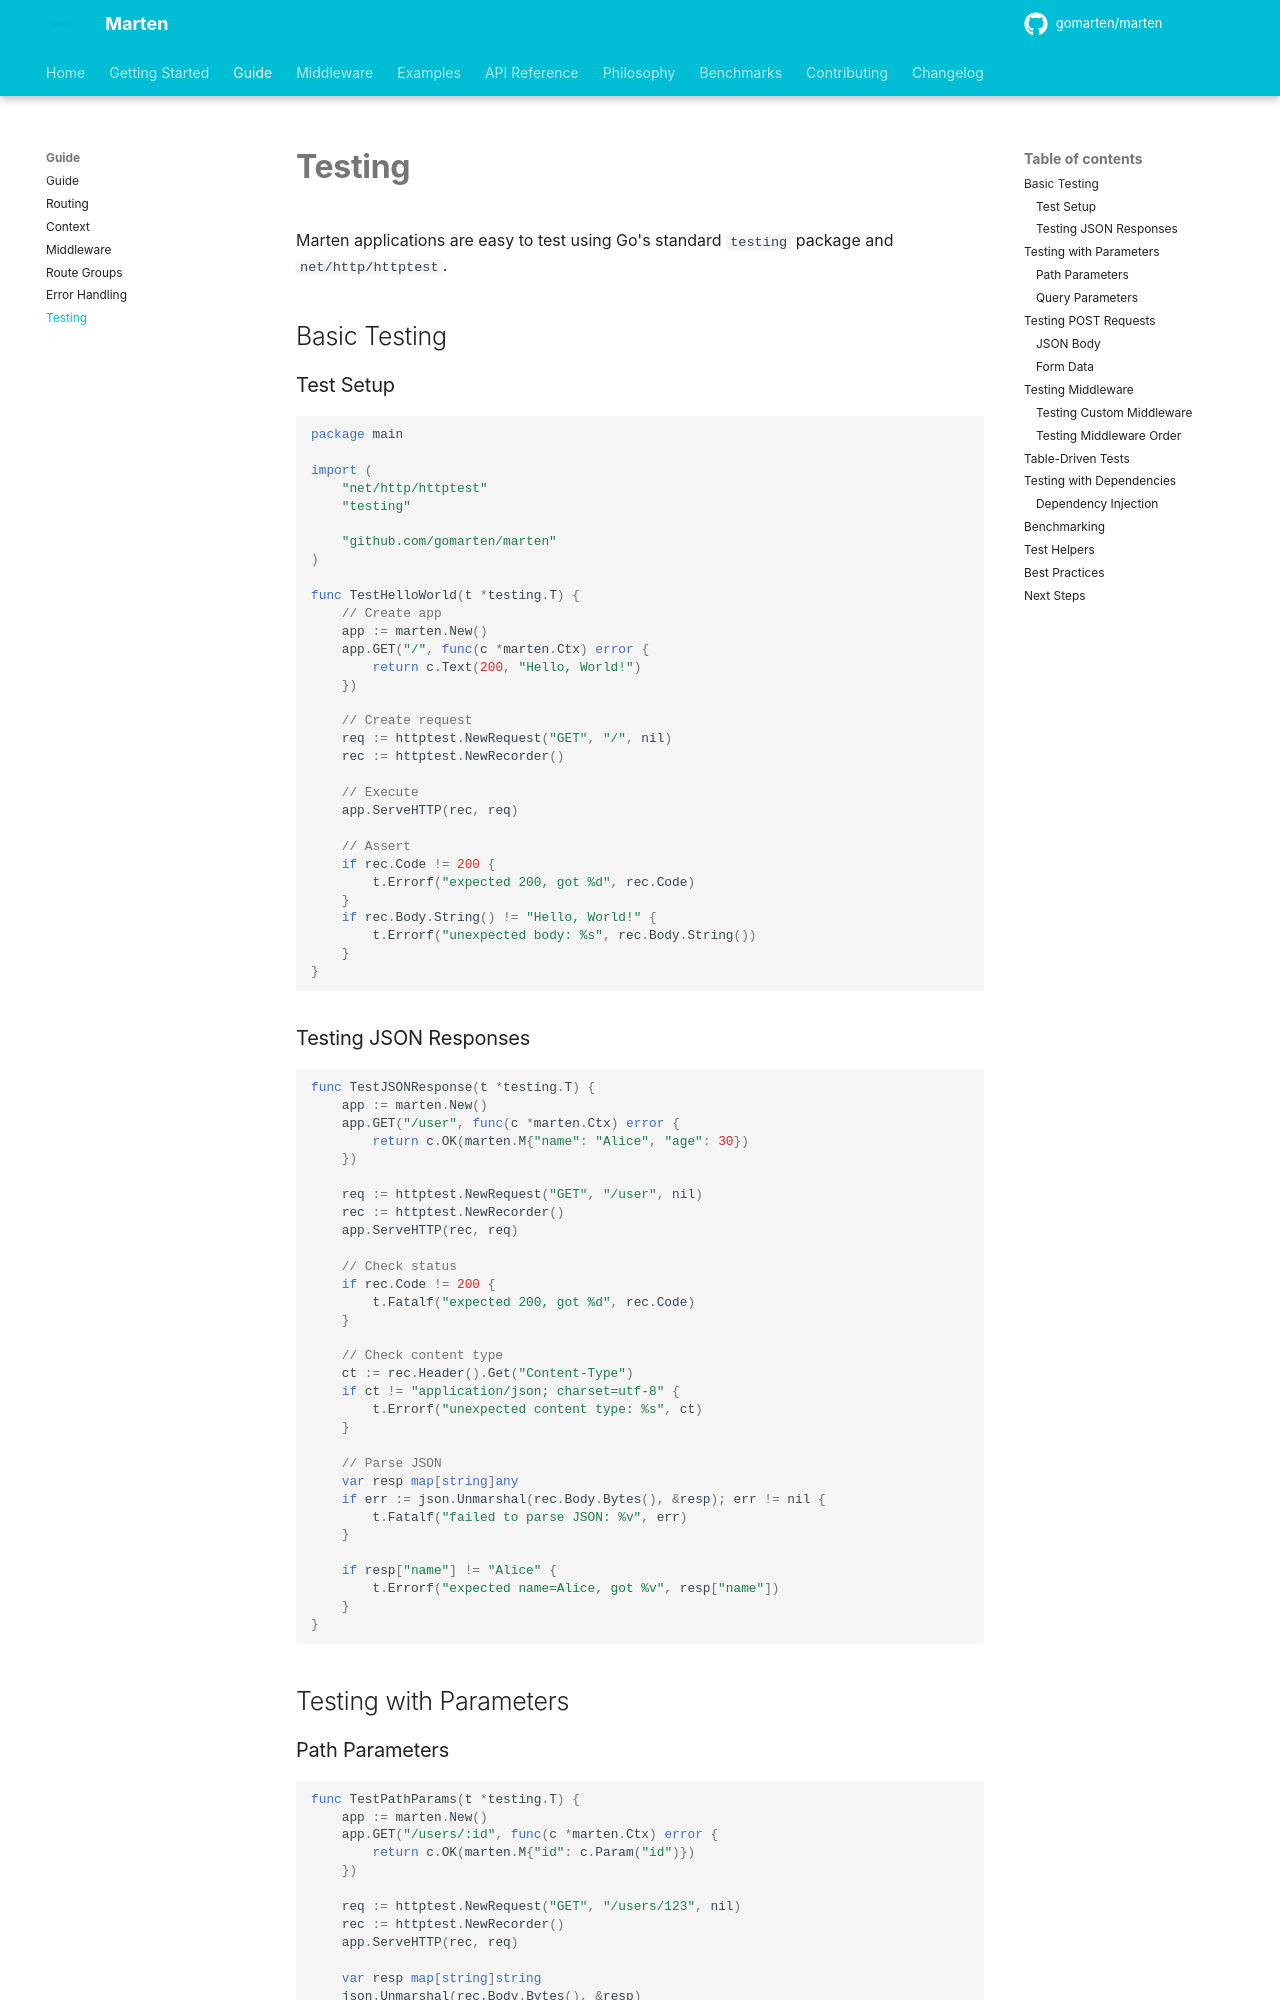

repository: gomarten/docs · page: guide/testing/index.html · generator: mkdocs

# Testing

Marten applications are easy to test using Go's standard `testing` package and `net/http/httptest`.

## Basic Testing

### Test Setup

```go
package main

import (
    "net/http/httptest"
    "testing"
    
    "github.com/gomarten/marten"
)

func TestHelloWorld(t *testing.T) {
    // Create app
    app := marten.New()
    app.GET("/", func(c *marten.Ctx) error {
        return c.Text(200, "Hello, World!")
    })
    
    // Create request
    req := httptest.NewRequest("GET", "/", nil)
    rec := httptest.NewRecorder()
    
    // Execute
    app.ServeHTTP(rec, req)
    
    // Assert
    if rec.Code != 200 {
        t.Errorf("expected 200, got %d", rec.Code)
    }
    if rec.Body.String() != "Hello, World!" {
        t.Errorf("unexpected body: %s", rec.Body.String())
    }
}
```

### Testing JSON Responses

```go
func TestJSONResponse(t *testing.T) {
    app := marten.New()
    app.GET("/user", func(c *marten.Ctx) error {
        return c.OK(marten.M{"name": "Alice", "age": 30})
    })
    
    req := httptest.NewRequest("GET", "/user", nil)
    rec := httptest.NewRecorder()
    app.ServeHTTP(rec, req)
    
    // Check status
    if rec.Code != 200 {
        t.Fatalf("expected 200, got %d", rec.Code)
    }
    
    // Check content type
    ct := rec.Header().Get("Content-Type")
    if ct != "application/json; charset=utf-8" {
        t.Errorf("unexpected content type: %s", ct)
    }
    
    // Parse JSON
    var resp map[string]any
    if err := json.Unmarshal(rec.Body.Bytes(), &resp); err != nil {
        t.Fatalf("failed to parse JSON: %v", err)
    }
    
    if resp["name"] != "Alice" {
        t.Errorf("expected name=Alice, got %v", resp["name"])
    }
}
```

## Testing with Parameters

### Path Parameters

```go
func TestPathParams(t *testing.T) {
    app := marten.New()
    app.GET("/users/:id", func(c *marten.Ctx) error {
        return c.OK(marten.M{"id": c.Param("id")})
    })
    
    req := httptest.NewRequest("GET", "/users/123", nil)
    rec := httptest.NewRecorder()
    app.ServeHTTP(rec, req)
    
    var resp map[string]string
    json.Unmarshal(rec.Body.Bytes(), &resp)
    
    if resp["id"] != "123" {
        t.Errorf("expected id=123, got %s", resp["id"])
    }
}
```
